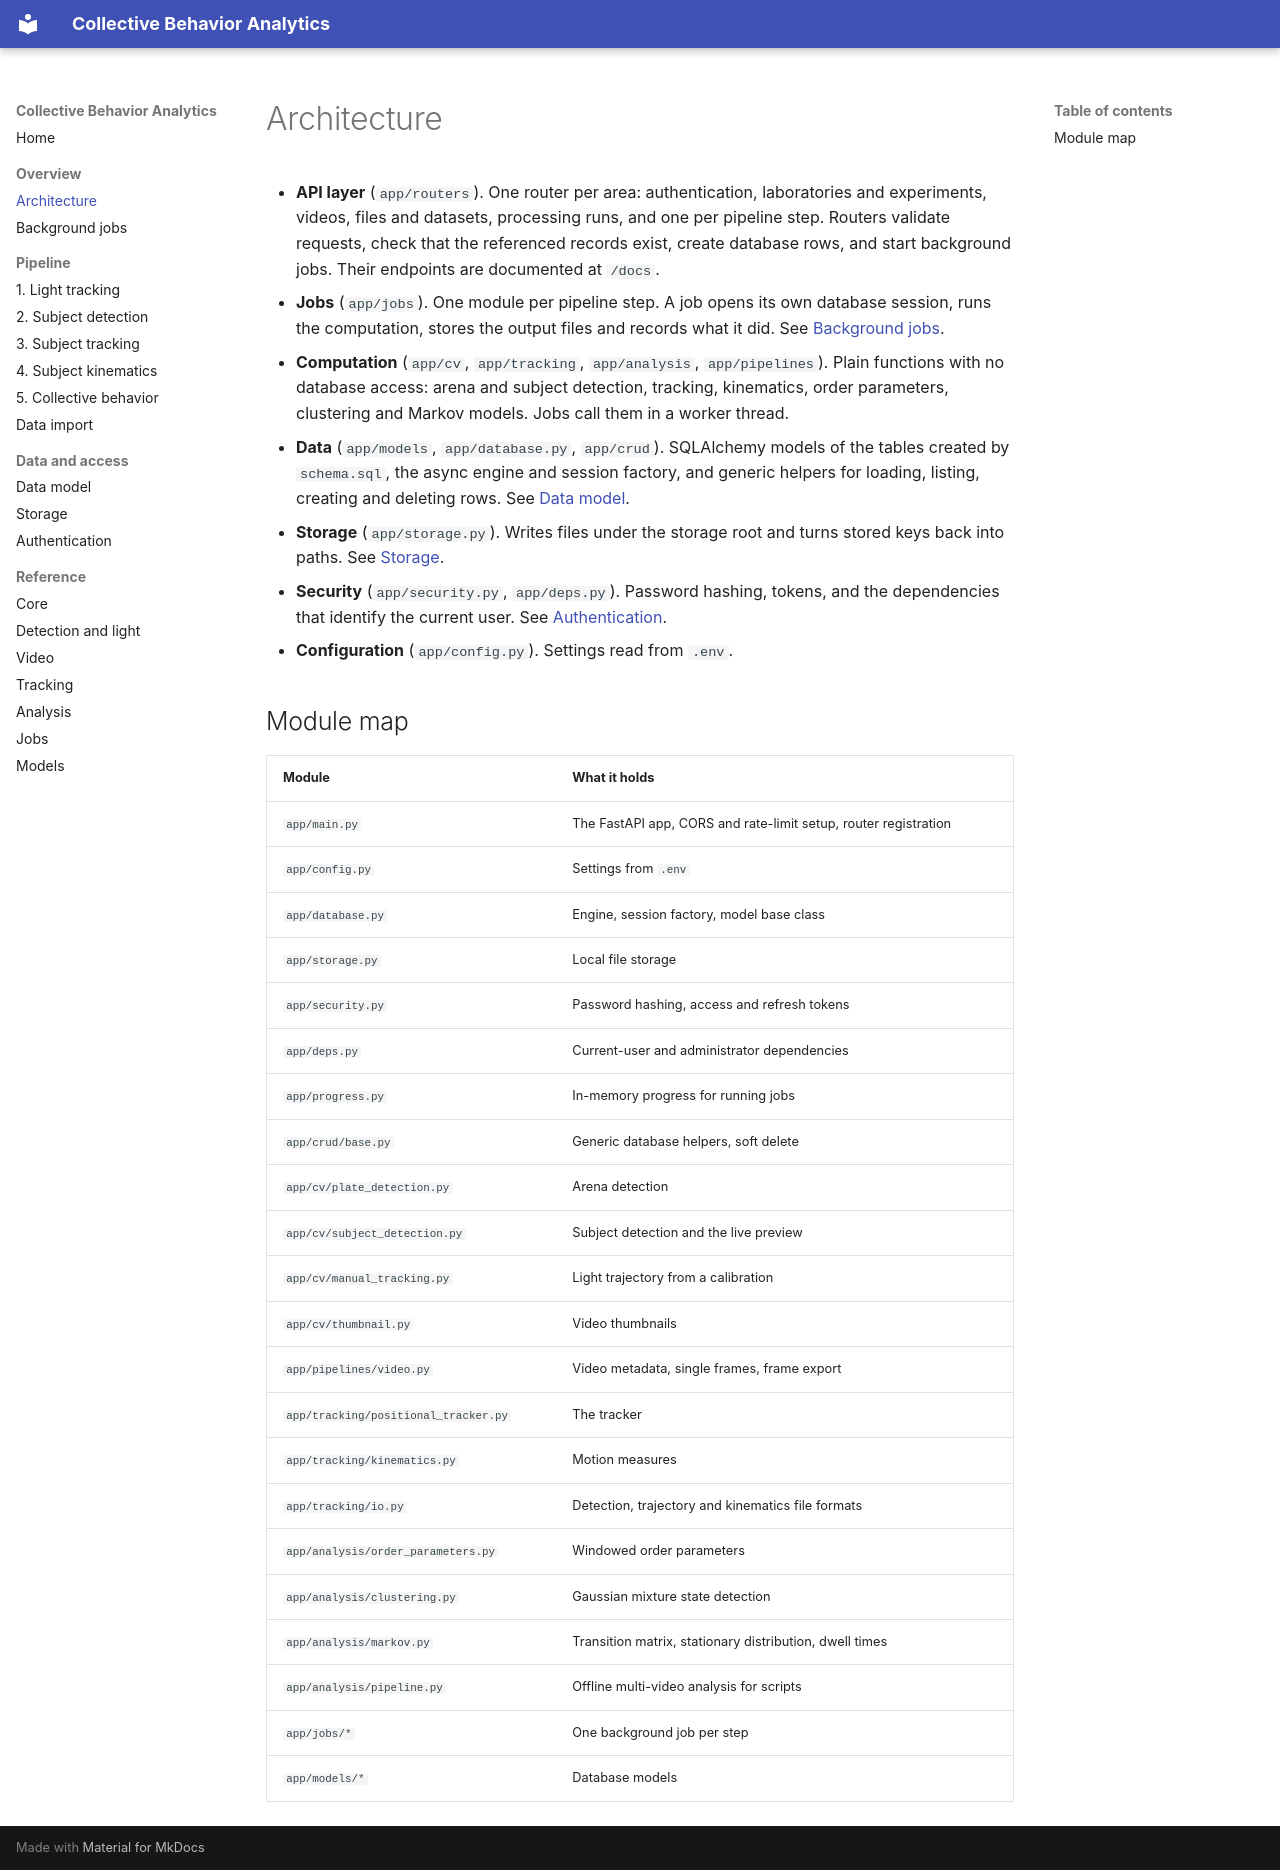

repository: EinerBarba/CollectiveBehaviorAnalyticsSuite · page: architecture.html · generator: mkdocs

# Architecture

- **API layer** (`app/routers`). One router per area: authentication, laboratories and experiments, videos, files and datasets, processing runs, and one per pipeline step. Routers validate requests, check that the referenced records exist, create database rows, and start background jobs. Their endpoints are documented at `/docs`.
- **Jobs** (`app/jobs`). One module per pipeline step. A job opens its own database session, runs the computation, stores the output files and records what it did. See [Background jobs](jobs.md).
- **Computation** (`app/cv`, `app/tracking`, `app/analysis`, `app/pipelines`). Plain functions with no database access: arena and subject detection, tracking, kinematics, order parameters, clustering and Markov models. Jobs call them in a worker thread.
- **Data** (`app/models`, `app/database.py`, `app/crud`). SQLAlchemy models of the tables created by `schema.sql`, the async engine and session factory, and generic helpers for loading, listing, creating and deleting rows. See [Data model](data-model.md).
- **Storage** (`app/storage.py`). Writes files under the storage root and turns stored keys back into paths. See [Storage](storage.md).
- **Security** (`app/security.py`, `app/deps.py`). Password hashing, tokens, and the dependencies that identify the current user. See [Authentication](auth.md).
- **Configuration** (`app/config.py`). Settings read from `.env`.

## Module map

| Module | What it holds |
|---|---|
| `app/main.py` | The FastAPI app, CORS and rate-limit setup, router registration |
| `app/config.py` | Settings from `.env` |
| `app/database.py` | Engine, session factory, model base class |
| `app/storage.py` | Local file storage |
| `app/security.py` | Password hashing, access and refresh tokens |
| `app/deps.py` | Current-user and administrator dependencies |
| `app/progress.py` | In-memory progress for running jobs |
| `app/crud/base.py` | Generic database helpers, soft delete |
| `app/cv/plate_detection.py` | Arena detection |
| `app/cv/subject_detection.py` | Subject detection and the live preview |
| `app/cv/manual_tracking.py` | Light trajectory from a calibration |
| `app/cv/thumbnail.py` | Video thumbnails |
| `app/pipelines/video.py` | Video metadata, single frames, frame export |
| `app/tracking/positional_tracker.py` | The tracker |
| `app/tracking/kinematics.py` | Motion measures |
| `app/tracking/io.py` | Detection, trajectory and kinematics file formats |
| `app/analysis/order_parameters.py` | Windowed order parameters |
| `app/analysis/clustering.py` | Gaussian mixture state detection |
| `app/analysis/markov.py` | Transition matrix, stationary distribution, dwell times |
| `app/analysis/pipeline.py` | Offline multi-video analysis for scripts |
| `app/jobs/*` | One background job per step |
| `app/models/*` | Database models |
